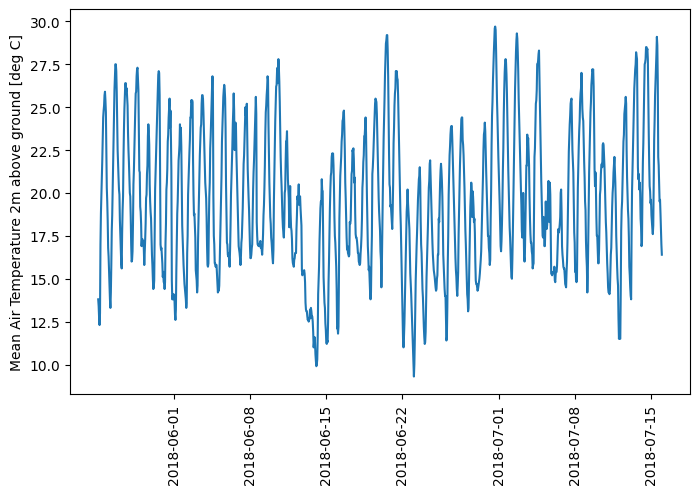

The table this chart was drawn from, first rows:
time, T_mean
2018-05-25 00:00:00, 13.8
2018-05-25 01:00:00, 13.4
2018-05-25 02:00:00, 12.7
2018-05-25 03:00:00, 12.3
2018-05-25 04:00:00, 13.0
2018-05-25 05:00:00, 17.0
2018-05-25 06:00:00, 18.8
2018-05-25 07:00:00, 19.8
2018-05-25 08:00:00, 20.8
2018-05-25 09:00:00, 21.9
2018-05-25 10:00:00, 23.1
2018-05-25 11:00:00, 24.4
2018-05-25 12:00:00, 24.8
2018-05-25 13:00:00, 25.1
2018-05-25 14:00:00, 25.7
2018-05-25 15:00:00, 25.9
2018-05-25 16:00:00, 25.4
2018-05-25 17:00:00, 24.7
2018-05-25 18:00:00, 22.4
2018-05-25 19:00:00, 20.3
2018-05-25 20:00:00, 19.5
2018-05-25 21:00:00, 18.4
2018-05-25 22:00:00, 16.8
2018-05-25 23:00:00, 16.3
2018-05-26 00:00:00, 15.4
2018-05-26 01:00:00, 14.6
2018-05-26 02:00:00, 13.8
2018-05-26 03:00:00, 13.3
2018-05-26 04:00:00, 14.2
2018-05-26 05:00:00, 15.8
2018-05-26 06:00:00, 17.8
2018-05-26 07:00:00, 18.7
2018-05-26 08:00:00, 20.2
2018-05-26 09:00:00, 21.8
2018-05-26 10:00:00, 23.4
2018-05-26 11:00:00, 24.7
2018-05-26 12:00:00, 26.0
2018-05-26 13:00:00, 26.8
2018-05-26 14:00:00, 27.5
2018-05-26 15:00:00, 27.5
2018-05-26 16:00:00, 27.1
2018-05-26 17:00:00, 25.9
2018-05-26 18:00:00, 24.0
2018-05-26 19:00:00, 22.5
2018-05-26 20:00:00, 21.6
2018-05-26 21:00:00, 20.9
2018-05-26 22:00:00, 20.2
2018-05-26 23:00:00, 19.9
2018-05-27 00:00:00, 18.4
2018-05-27 01:00:00, 17.6
2018-05-27 02:00:00, 16.7
2018-05-27 03:00:00, 15.9
2018-05-27 04:00:00, 15.6
2018-05-27 05:00:00, 17.7
2018-05-27 06:00:00, 19.0
2018-05-27 07:00:00, 19.8
2018-05-27 08:00:00, 22.1
2018-05-27 09:00:00, 23.7
2018-05-27 10:00:00, 24.9
2018-05-27 11:00:00, 25.7
... 1,189 more rows
